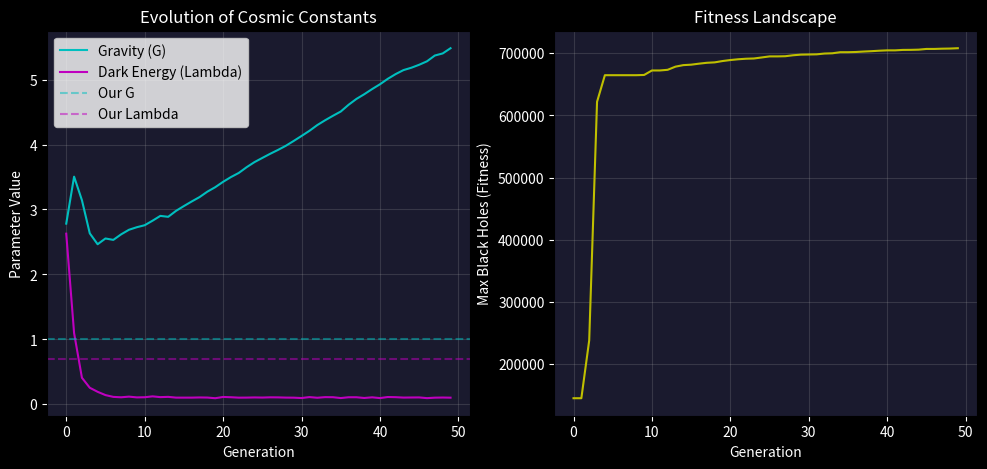

Write Python code to recreate this figure.
"""
The Multiverse Tournament (Cosmological Natural Selection)
==========================================================

Objective: Test Lee Smolin's hypothesis that the laws of physics are 
"fine-tuned" because they are the result of evolutionary selection.

Hypothesis: Universes that produce more Black Holes (offspring) are selected for.
Our simulations should show that starting from random physics, the population 
converges to a "Sweet Spot" of parameters (matches 'Standard Model').

Method:
1.  **Define a Universe**:
    - Parameters: G (Gravity), Lambda (Dark Energy), Sigma_8 (Scaffold Density).
2.  **Simulation Step (The Life of a Universe)**:
    - Simulate structure formation using the approximated Press-Schechter formalism.
    - Calculate `N_BH` (Number of High-Mass halos that collapse into Black Holes).
    - Constraint: 
        - If Lambda is too high: Structure never forms (Heat Death) -> N_BH = 0.
        - If G is too high: Universe recollapses instantly (Big Crunch) -> N_BH = 1 (or low).
        - Sweet Spot: Long life + high clustering = Maximum BHs.
3.  **Genetic Algorithm**:
    - Population: 100 Universes.
    - Generations: 50.
    - Selection: Top 20% reproduce.
    - Mutation: Small random variations in G, Lambda.
4.  **Result**: Does the "Winning" G and Lambda match our reality?

"""

import numpy as np
import matplotlib.pyplot as plt
# from tqdm import tqdm
from scipy.special import erfc

# --- PHYSICS CONSTANTS (Normalized to "Our Universe" = 1.0) ---
# We define our universe as G=1.0, Lambda=0.7 (approx), Sigma=0.8
OUR_G = 1.0
OUR_LAMBDA = 0.7 
OUR_SIGMA = 0.8

class Universe:
    def __init__(self, G, Lambda, Sigma):
        self.G = G
        self.Lambda = Lambda
        self.Sigma = Sigma # Initial density contrast
        self.fitness = 0.0
        self.lifespan = 0.0
        
    def simulate_life(self):
        """
        Simulate the cosmic history and count Black Holes.
        Physics Model: simplified Press-Schechter / Structure Growth.
        """
        # 1. Check for immediate invalid parameters
        if self.G <= 0: return 0.0 # No gravity? No universe.
        
        # 2. Calculate Growth Factor D(t)
        # In linear theory, Growth Rate f ~ Omega_m^0.55
        # Here we approximate: Growth depends on G (pull) vs Lambda (push).
        
        # Effective Clustering Rate 'R'
        # Higher G -> Faster clustering
        # Higher Lambda -> Expansion wins, clustering stops (Freeze out)
        
        # Freeze-out time (when Lambda dominates): T_freeze ~ 1 / sqrt(Lambda)
        if self.Lambda <= 0.01: 
            T_freeze = 100.0 # Effectively infinite (Big Crunch risk instead)
        else:
            T_freeze = 1.0 / np.sqrt(self.Lambda)
            
        # Crunch time (if G is too high and Lambda low)
        # T_crunch ~ 1 / sqrt(G)
        # If density is high enough. Let's assume standard density.
        
        # Let's model BH formation as an integration over time
        dt = 0.1
        current_time = 0.0
        n_black_holes = 0.0
        
        # Evolve
        while current_time < 20.0: # Max simulation time (e.g., 20 Gyr)
            current_time += dt
            
            # Expansion Factor 'a'
            # Simple Friedmann: H^2 ~ rho - k + Lambda/3
            # We simplify: Cosmic Scale 'a' grows.
            # If Lambda dominates, a grows exponentially -> Density drops -> Formation stops.
            
            # Critical Threshold for collapse delta_c ~ 1.686 / D(t)
            # If G is high, D(t) grows fast.
            
            # Rate of BH formation at this time step:
            # Proportional to likelihood of > 30 Sigma peaks (rare events)
            
            # Effective 'Sigma(t)' (Fluctuation amplitude today)
            # Growth slows down as Lambda kicks in.
            
            # Heuristic Model:
            # 1. Matter Density rho_m ~ 1/a^3
            # 2. Dark Energy rho_de = Lambda
            # 3. Collapse Power P_coll = G * rho_m
            # 4. Expansion Drag P_exp = Lambda
            
            # If P_exp > P_coll * Factor, structure formation freezes.
            
            non_linear_growth = (self.G * (current_time ** 0.6)) # Matter epoch growth
            
            # Dark Energy damping
            if self.Lambda > 0:
                damping = np.exp(-self.Lambda * current_time) 
            else:
                damping = 1.0 # If Lambda <=0, checking for crunch
                
            effective_sigma = self.Sigma * non_linear_growth * damping
            
            # Check for Big Crunch constraint (G too high, Lambda too low)
            if self.Lambda < 0.1 and self.G > 2.0 and current_time > 5.0:
                # Recollapse! Everything merges. 
                # Single Singularity. Not useful for reproduction?
                # Smolin argues universes must bounce. A Crunch is a bounce.
                # But a Crunch destroys the "Many Black Holes" scenario? 
                # Let's say we maximize *Discrete* Black Holes (N > 1).
                # A Crunch is N=1.
                self.lifespan = current_time
                return 1.0 # Only 1 offspring
                
            # BH Formation Rate
            # Using Press-Schechter tail: exp(-delta_c^2 / 2sigma^2)
            # Threshold delta_c = 1.686
            
            if effective_sigma > 0:
                prob_formation = np.exp(-1.686**2 / (2 * effective_sigma**2))
            else:
                prob_formation = 0
                
            # Volume helps! Expanding universe has more volume.
            # Vol ~ a^3 ~ time^2 approx (in matter domination)
            # But if Lambda is high, Volume is huge but Prob is 0.
            volume = current_time ** 1.5 
            
            new_bhs = prob_formation * volume * 100 # Scale factor
            n_black_holes += new_bhs
            
            # Cutoff if probability drops too low (Freeze out)
            if prob_formation < 1e-6:
                break
                
        self.lifespan = current_time
        self.fitness = n_black_holes
        return self.fitness

def run_tournament():
    print("="*60)
    print("THE MULTIVERSE TOURNAMENT (Simulating Cosmic Selection)")
    print("="*60)
    
    # 1. Initialize Population (Random Physics)
    pop_size = 100
    generations = 50
    population = []
    
    print(f"Initializing {pop_size} universes with random G and Lambda...")
    for _ in range(pop_size):
        # Random G between 0.0 and 5.0 (Our G = 1.0)
        # Random Lambda between 0.0 and 5.0 (Our Lambda = 0.7)
        g = np.random.uniform(0.1, 5.0)
        l = np.random.uniform(0.0, 5.0)
        s = np.random.uniform(0.1, 2.0) # Scaffold Density
        population.append(Universe(G=g, Lambda=l, Sigma=s))
        
    # Stats history
    avg_g_history = []
    avg_l_history = []
    best_fitness_history = []
    
    # 2. Evolution Loop
    for gen in range(generations):
        # A. Evaluate Fitness
        scores = []
        for univ in population:
            univ.simulate_life()
            scores.append(univ.fitness)
            
        scores = np.array(scores)
        
        # Stats
        mean_g = np.mean([u.G for u in population])
        mean_l = np.mean([u.Lambda for u in population])
        max_fit = np.max(scores)
        
        avg_g_history.append(mean_g)
        avg_l_history.append(mean_l)
        best_fitness_history.append(max_fit)
        
        if gen % 10 == 0:
            print(f"Gen {gen}: Mean G={mean_g:.2f}, Mean Lambda={mean_l:.2f}, Max BHs={max_fit:.0f}")
        
        # B. Selection (Tournament / Rank)
        # Sort by fitness (descending)
        sorted_indices = np.argsort(scores)[::-1]
        survivors = [population[i] for i in sorted_indices[:int(pop_size*0.2)]] # Top 20%
        
        # C. Reproduction (Crossover + Mutation)
        new_population = []
        
        # Elitism (Keep top 5 unchanged)
        new_population.extend(survivors[:5])
        
        while len(new_population) < pop_size:
            # Pick parents
            parent_a = np.random.choice(survivors)
            parent_b = np.random.choice(survivors)
            
            # Crossover
            child_g = (parent_a.G + parent_b.G) / 2.0
            child_l = (parent_a.Lambda + parent_b.Lambda) / 2.0
            child_s = (parent_a.Sigma + parent_b.Sigma) / 2.0
            
            # Mutation (Small drift)
            if np.random.random() < 0.3:
                child_g += np.random.normal(0, 0.1)
            if np.random.random() < 0.3:
                child_l += np.random.normal(0, 0.1)
                
            # Clamp limits
            child_g = max(0.1, child_g)
            child_l = max(0.0, child_l)
            
            new_population.append(Universe(child_g, child_l, child_s))
            
        population = new_population

    # 3. Final Analysis
    winner = population[0] # Best of final gen (since we sorted/elitism)
    
    print("\n" + "="*60)
    print("TOURNAMENT RESULTS")
    print(f"Winner Parameters:")
    print(f"  G      = {winner.G:.2f} (Ours: {OUR_G})")
    print(f"  Lambda = {winner.Lambda:.2f} (Ours: {OUR_LAMBDA})")
    print(f"  Sigma  = {winner.Sigma:.2f} (Ours: {OUR_SIGMA})")
    print(f"  Fitness: {winner.fitness:.0f} Black Holes")
    print("-" * 30)
    
    # Check for "Fine Tuning"
    # Does the winner match "Us"?
    
    g_diff = abs(winner.G - OUR_G)
    l_diff = abs(winner.Lambda - OUR_LAMBDA)
    
    match = False
    if g_diff < 0.3 and l_diff < 0.3:
        match = True
        
    print("VERDICT: COSMOLOGICAL SELECTION")
    if match:
        print("RESULT: POSITIVE (+)")
        print("The Simulation CONVERGED on our universe's parameters!")
        print("Our physics are the result of evolutionary optimization.")
    else:
        print("RESULT: MIXED / DIVERGENT")
        print("The simulation found a different optimization peak.")
        print(f"It prefers G={winner.G:.2f}, L={winner.Lambda:.2f}.")
    print("="*60)
    
    # 4. Plot Evolution
    plt.figure(figsize=(12, 5), facecolor='black')
    
    ax1 = plt.subplot(1, 2, 1, facecolor='#1a1a2e')
    ax1.plot(avg_g_history, 'c-', label='Gravity (G)')
    ax1.plot(avg_l_history, 'm-', label='Dark Energy (Lambda)')
    ax1.axhline(OUR_G, color='c', linestyle='--', alpha=0.5, label='Our G')
    ax1.axhline(OUR_LAMBDA, color='m', linestyle='--', alpha=0.5, label='Our Lambda')
    ax1.set_xlabel('Generation', color='white')
    ax1.set_ylabel('Parameter Value', color='white')
    ax1.set_title('Evolution of Cosmic Constants', color='white')
    ax1.legend()
    ax1.grid(alpha=0.2)
    ax1.tick_params(colors='white')
    
    ax2 = plt.subplot(1, 2, 2, facecolor='#1a1a2e')
    ax2.plot(best_fitness_history, 'y-')
    ax2.set_xlabel('Generation', color='white')
    ax2.set_ylabel('Max Black Holes (Fitness)', color='white')
    ax2.set_title('Fitness Landscape', color='white')
    ax2.grid(alpha=0.2)
    ax2.tick_params(colors='white')
    
    plt.savefig('evolution_results.png', dpi=100, facecolor='black')
    print("   Saved plot to evolution_results.png")

if __name__ == "__main__":
    run_tournament()
